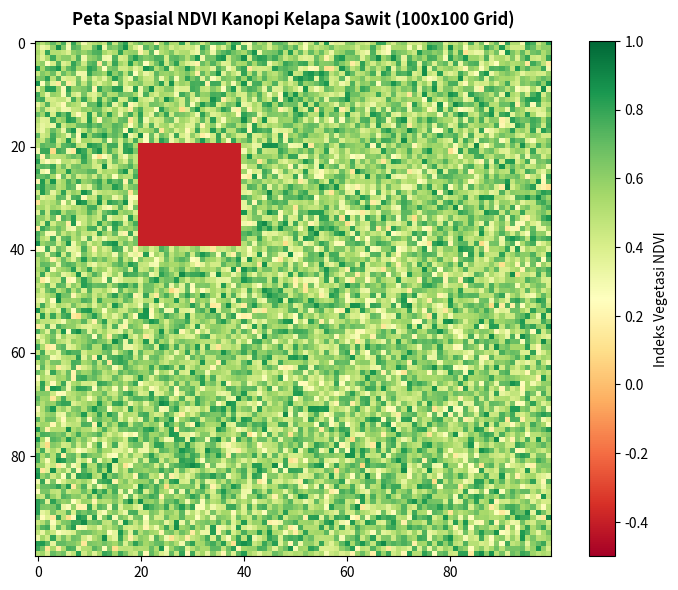

Write Python code to recreate this figure. (Note: this script raises an exception after producing the figure.)
# 1. Inisialisasi Environment & Import Pustaka
import os
os.environ['MPLBACKEND'] = 'Agg'  # Backend non-interaktif

import time
import numpy as np
import matplotlib.pyplot as plt

print(f"Versi NumPy Terpasang : {np.__version__}")
print(f"Konfigurasi BLAS/LAPACK:\n{np.__config__.show()}")

# Membuat matriks telemetri kebun 4 baris x 5 kolom (float64)
data_sensor = np.array([
    [28.5, 30.1, 29.4, 31.2, 28.9],
    [32.0, 31.8, 30.5, 29.8, 33.1],
    [27.4, 28.2, 29.0, 30.4, 31.0],
    [33.5, 34.2, 32.1, 31.5, 30.8]
], dtype=np.float64)

print("=== Metadata ndarray ===")
print(f"Dimensi (ndim)      : {data_sensor.ndim}")
print(f"Bentuk (shape)      : {data_sensor.shape}")
print(f"Tipe Data (dtype)   : {data_sensor.dtype}")
print(f"Ukuran Item (bytes) : {data_sensor.itemsize} bytes per elemen")
print(f"Total Memori (bytes): {data_sensor.nbytes} bytes")
print(f"Langkah (strides)   : {data_sensor.strides} -> (Lompat {data_sensor.strides[0]}B per baris, {data_sensor.strides[1]}B per kolom)")

# Periksa Bendera Memori (Flags)
print("\n=== Status Bendera Memori (Flags) ===")
print(f"C-Contiguous (Row-major) : {data_sensor.flags.c_contiguous}")
print(f"F-Contiguous (Col-major) : {data_sensor.flags.f_contiguous}")
print(f"Owns Data (Memiliki RAM) : {data_sensor.flags.owndata}")

# Uji Komparasi Waktu Eksekusi (500.000 Titik Telemetri)
N = 500_000
data_raw = np.random.uniform(20.0, 45.0, size=N)
data_list = list(data_raw)

# Metode 1: Loop Python Murni (Standard CPython)
t0 = time.perf_counter()
hasil_loop = []
for val in data_list:
    hasil_loop.append((val * 1.05) - 2.3)
t_loop = (time.perf_counter() - t0) * 1000

# Metode 2: List Comprehension
t0 = time.perf_counter()
hasil_comp = [(val * 1.05) - 2.3 for val in data_list]
t_comp = (time.perf_counter() - t0) * 1000

# Metode 3: Vektorisasi SIMD NumPy
t0 = time.perf_counter()
hasil_numpy = (data_raw * 1.05) - 2.3
t_numpy = (time.perf_counter() - t0) * 1000

speedup = t_loop / t_numpy
print(f"Waktu Loop Python Murni : {t_loop:.2f} ms")
print(f"Waktu List Comprehension: {t_comp:.2f} ms")
print(f"Waktu Vektorisasi NumPy : {t_numpy:.2f} ms")
print(f"--> Percepatan Komputasi NumPy: {speedup:.1f}x LEBIH CEPAT!")

# Matriks A: Dosis Pupuk Dasar 4 Blok (Shape: 4 x 1)
dosis_dasar = np.array([[2.5], [3.0], [3.8], [4.2]]) # kg/pokok

# Larik B: Faktor Koreksi Keasaman Tanah 3 Afdeling (Shape: 1 x 3)
faktor_koreksi = np.array([[0.1, 0.25, -0.15]])

# Broadcasting otomatis
dosis_efektif = dosis_dasar + faktor_koreksi

print(f"Shape Dosis Dasar   : {dosis_dasar.shape}")
print(f"Shape Faktor Koreksi: {faktor_koreksi.shape}")
print(f"Shape Dosis Efektif : {dosis_efektif.shape}")
print("\nMatriks Hasil Dosis Efektif (kg/pokok):")
print(np.round(dosis_efektif, 2))

induk_array = np.array([10.0, 20.0, 30.0, 40.0, 50.0])

# 1. Slicing menghasilkan VIEW
view_irisan = induk_array[1:4]
print("Apakah view_irisan berbagi memori dengan induk?", np.shares_memory(induk_array, view_irisan))

# Mutasi pada view mengubah data induk!
view_irisan[0] = 999.0
print("Nilai Array Induk Pasca-Mutasi View:", induk_array)

# 2. Copy menghasilkan ALOKASI MEMORI BARU
copy_aman = induk_array[1:4].copy()
print("Apakah copy_aman berbagi memori dengan induk?", np.shares_memory(induk_array, copy_aman))
copy_aman[0] = -555.0
print("Array Induk Tetap Aman:", induk_array)
print("Array Copy Termodifikasi:", copy_aman)

# Matriks Koefisien A dan Vektor Hasil b
A = np.array([
    [2.0, 3.0, 1.0],
    [4.0, 1.0, 2.0],
    [3.0, 2.0, 4.0]
])
b = np.array([2800.0, 3200.0, 4200.0])

# 1. Hitung Determinan Matriks A
det_A = np.linalg.det(A)
print(f"Determinan Matriks A: {det_A:.2f}")

if np.abs(det_A) > 1e-6:
    # 2. Selesaikan Sistem Persamaan Linier
    solusi_turbin = np.linalg.solve(A, b)
    print(f"Daya Turbin 1 (T1) : {solusi_turbin[0]:.2f} kWh")
    print(f"Daya Turbin 2 (T2) : {solusi_turbin[1]:.2f} kWh")
    print(f"Daya Turbin 3 (T3) : {solusi_turbin[2]:.2f} kWh")
    
    # 3. Verifikasi Solusi (A @ x - b == 0)
    residu = np.allclose(A @ solusi_turbin, b)
    print(f"Apakah solusi valid dan terverifikasi? {residu}")
else:
    print("Matriks singular, tidak ada solusi unik tunggal!")

# Membuat Grid Reflektansi NIR dan RED
np.random.seed(101)
grid_size = 100
nir_band = np.random.uniform(0.35, 0.90, size=(grid_size, grid_size)).astype(np.float32)
red_band = np.random.uniform(0.05, 0.30, size=(grid_size, grid_size)).astype(np.float32)

# Suntikkan zona genangan air/tanah terbuka (NIR rendah, RED tinggi)
nir_band[20:40, 20:40] = 0.12
red_band[20:40, 20:40] = 0.28

# Kalkulasi Tervektorisasi NDVI dengan Proteksi Epsilon Pembagian Nol
eps = 1e-7
ndvi = (nir_band - red_band) / (nir_band + red_band + eps)

# Boolean Masking: Identifikasi Kanopi Sehat (NDVI >= 0.65)
mask_sehat = ndvi >= 0.65
rasio_sehat = (np.sum(mask_sehat) / ndvi.size) * 100

print(f"Rentang Nilai NDVI : [{ndvi.min():.3f}, {ndvi.max():.3f}]")
print(f"Rata-rata NDVI     : {ndvi.mean():.3f}")
print(f"Persentase Kanopi Sehat (NDVI >= 0.65): {rasio_sehat:.2f}%")

# Visualisasi Peta Spasial NDVI
plt.figure(figsize=(8, 6), dpi=150)
plt.imshow(ndvi, cmap='RdYlGn', vmin=-0.5, vmax=1.0)
plt.colorbar(label='Indeks Vegetasi NDVI')
plt.title('Peta Spasial NDVI Kanopi Kelapa Sawit (100x100 Grid)', fontsize=12, fontweight='bold', pad=12)
plt.tight_layout()
plt.savefig('e:/Project Buku/docs/assets/praktikum_4_2_ndvi.png', dpi=150)
print("Peta NDVI berhasil disimpan ke docs/assets/praktikum_4_2_ndvi.png")
print("Praktikum Modul 4.2 Selesai dengan Sukses!")
